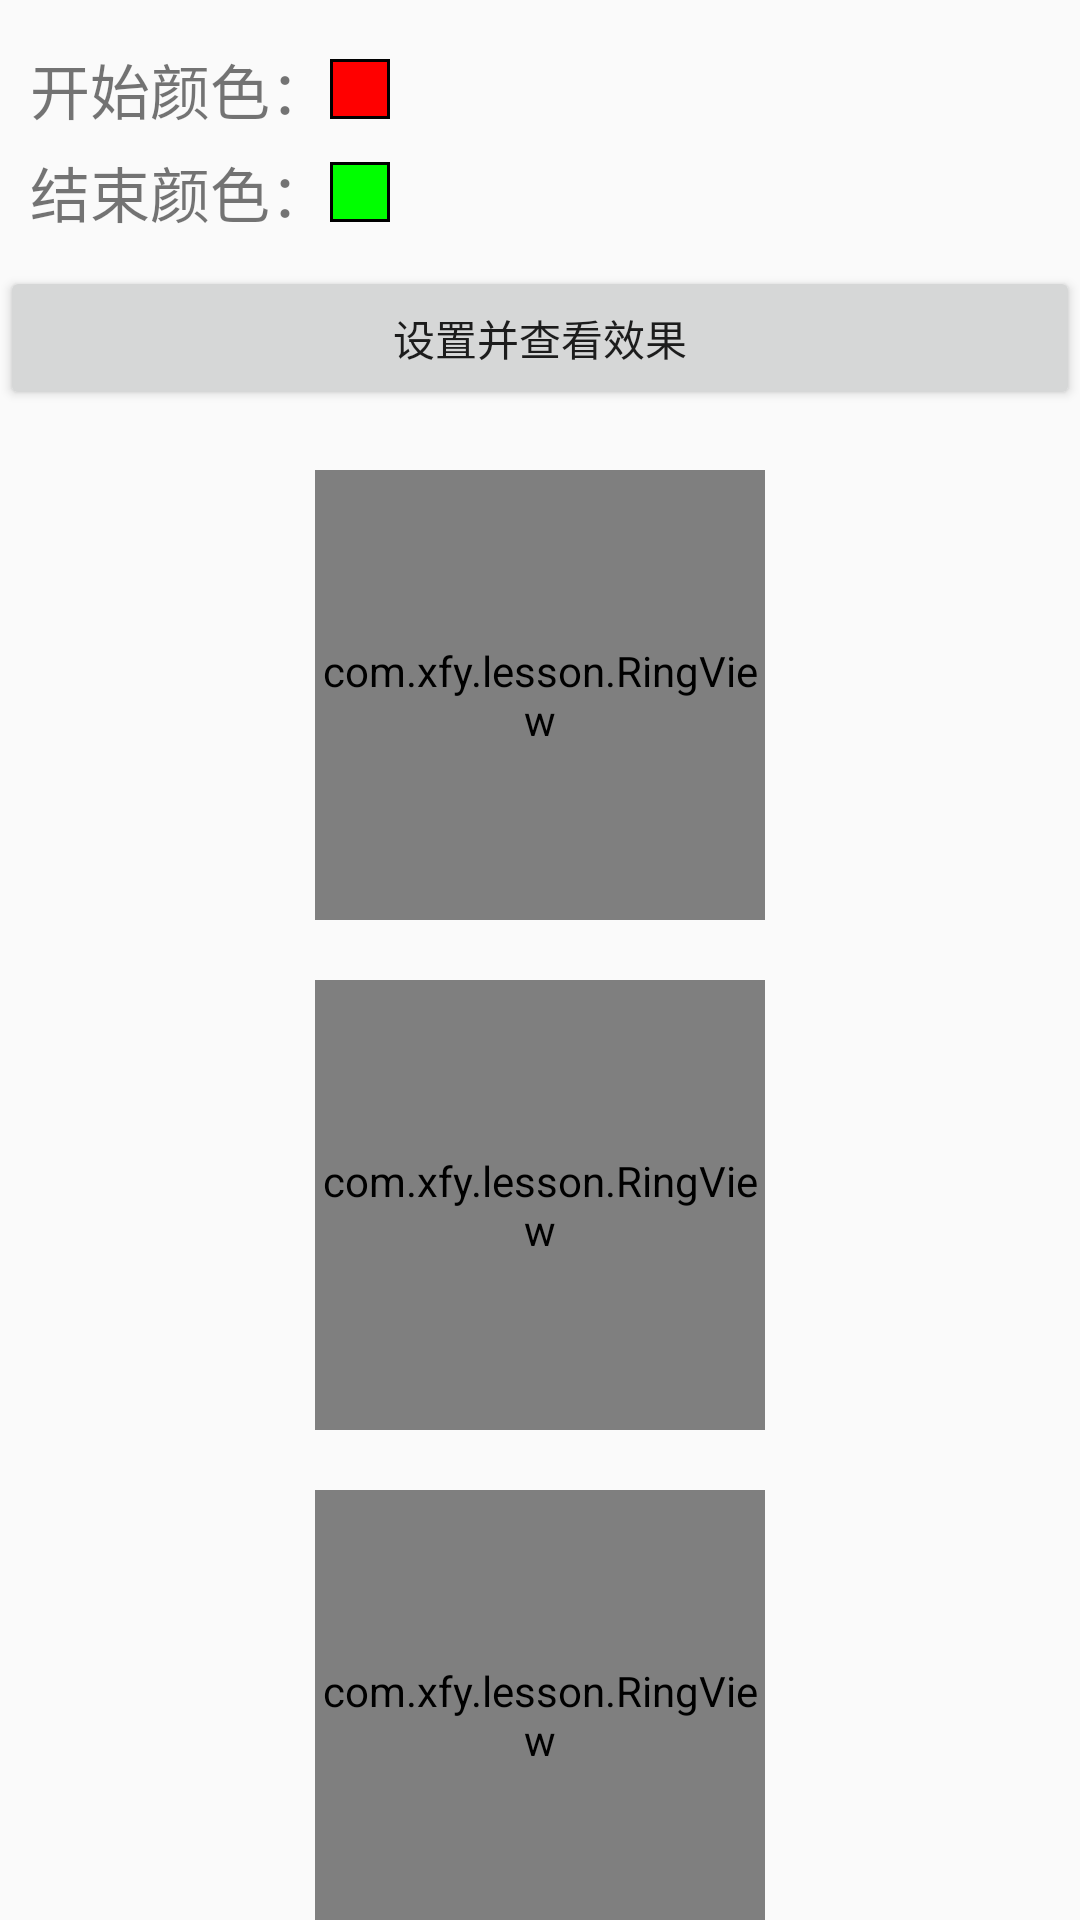

Write the Android layout XML for this screen, with the resource values it uses.
<!-- AndroidManifest.xml: application theme AppTheme -->
<!-- res/layout/layout_l2_i4.xml -->
<?xml version="1.0" encoding="utf-8"?>
<LinearLayout
    xmlns:android="http://schemas.android.com/apk/res/android"
    android:layout_width="match_parent"
    android:layout_height="match_parent"
    android:orientation="vertical">

    <LinearLayout
        android:id="@+id/setting_layout"
        android:layout_width="match_parent"
        android:layout_height="wrap_content"
        android:padding="10dp"
        android:orientation="vertical">

        <LinearLayout
            android:layout_width="match_parent"
            android:layout_height="wrap_content"
            android:layout_marginTop="5dp"
            android:gravity="center_vertical">

            <TextView
                android:layout_width="wrap_content"
                android:layout_height="wrap_content"
                android:text="开始颜色："
                android:textSize="20sp" />

            <FrameLayout
                android:layout_width="20dp"
                android:layout_height="20dp"
                android:background="#000"
                android:padding="1dp">

                <View
                    android:id="@+id/start_color"
                    android:layout_width="match_parent"
                    android:layout_height="match_parent"
                    android:background="#f00" />
            </FrameLayout>
        </LinearLayout>
        <LinearLayout
            android:layout_width="match_parent"
            android:layout_height="wrap_content"
            android:layout_marginTop="5dp"
            android:gravity="center_vertical">

            <TextView
                android:layout_width="wrap_content"
                android:layout_height="wrap_content"
                android:text="结束颜色："
                android:textSize="20sp" />

            <FrameLayout
                android:layout_width="20dp"
                android:layout_height="20dp"
                android:background="#000"
                android:padding="1dp">

                <View
                    android:id="@+id/end_color"
                    android:layout_width="match_parent"
                    android:layout_height="match_parent"
                    android:background="#0f0" />
            </FrameLayout>
        </LinearLayout>
    </LinearLayout>

    <Button
        android:id="@+id/set_btn"
        android:layout_width="match_parent"
        android:layout_height="wrap_content"
        android:text="设置并查看效果" />
    <com.xfy.lesson.RingView
        android:id="@+id/rect"
        android:layout_gravity="center"
        android:layout_marginTop="20dp"
        android:layout_width="150dp"
        android:layout_height="150dp"/>
    <com.xfy.lesson.RingView
        android:id="@+id/circle"
        android:layout_gravity="center"
        android:layout_marginTop="20dp"
        android:layout_width="150dp"
        android:layout_height="150dp"/>
    <com.xfy.lesson.RingView
        android:id="@+id/ring_view"
        android:layout_gravity="center"
        android:layout_marginTop="20dp"
        android:layout_width="150dp"
        android:layout_height="150dp"/>
</LinearLayout>
<!-- resources referenced by this layout -->
<resources>
  <style name="AppTheme" parent="Theme.AppCompat.Light.DarkActionBar">
          
          <item name="colorPrimary">@color/colorPrimary</item>
          <item name="colorPrimaryDark">@color/colorPrimaryDark</item>
          <item name="colorAccent">@color/colorAccent</item>
      </style>
  <!-- not gathered from this repository: default colours our renderer supplied (Android Studio template values) -->
  <color name="colorPrimary">#FF6200EE</color>
  <color name="colorPrimaryDark">#FF3700B3</color>
  <color name="colorAccent">#FF03DAC5</color>
</resources>
